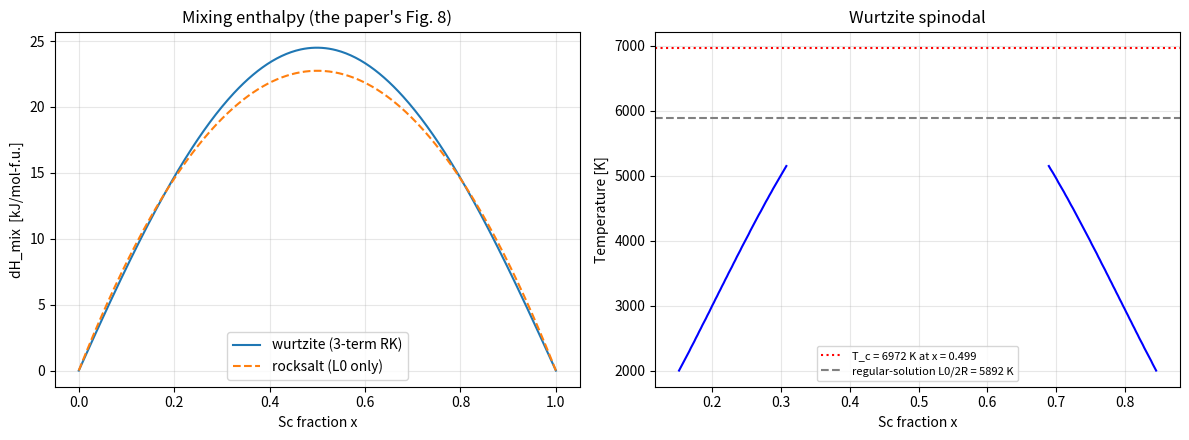
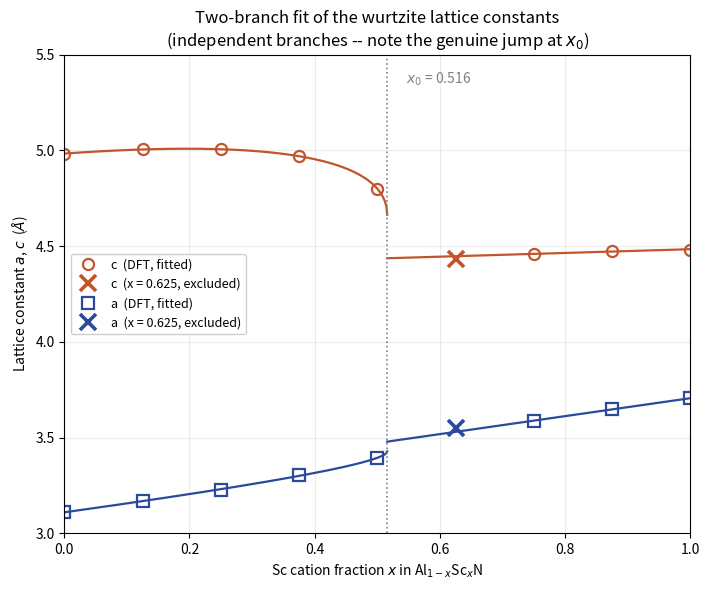
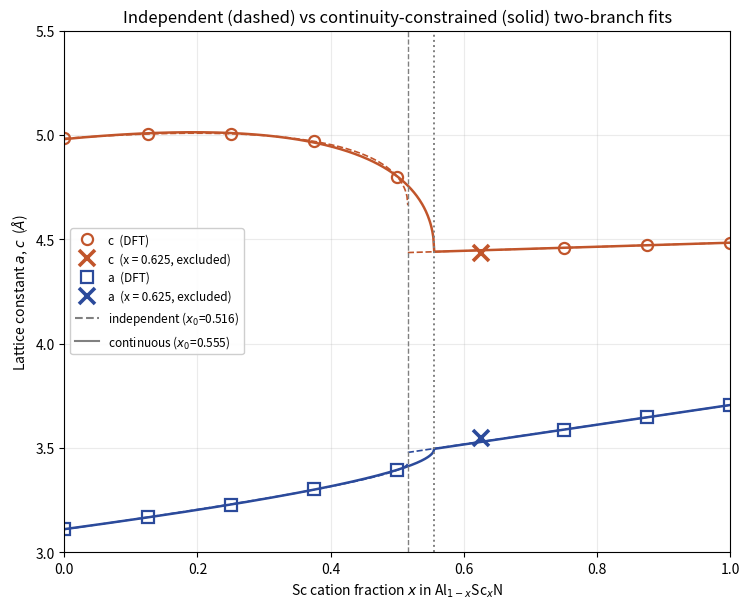

These charts were generated, in order, by the following Python code:
import math

GAS_CONSTANT = 8.314462618            # J / (mol K)
ROOM_TEMPERATURE = 298.15             # K
JOULE_PER_ELECTRONVOLT = 96485.33212  # J/mol per eV/atom

ATOMS_PER_FORMULA_UNIT_WURTZITE = 2   # (Al,Sc)(N)
ATOMS_PER_FORMULA_UNIT_ROCKSALT = 2   # (Al,Sc)(N,Va) on the N-full end


def joules_per_formula_unit_to_millielectronvolt_per_atom(value_joule_per_formula_unit,
                                                          atoms_per_formula_unit=2):
    """J/mol-formula-unit -> meV/atom."""
    return (value_joule_per_formula_unit / atoms_per_formula_unit
            / JOULE_PER_ELECTRONVOLT * 1000.0)

CHECK_RESULTS = []


def check_value(computed, expected, tolerance_relative, label,
                expect_failure=False, note=""):
    """Assert computed ~= expected to a relative tolerance; record PASS/FAIL."""
    if expected == 0:
        relative_error = abs(computed)
    else:
        relative_error = abs(computed - expected) / abs(expected)
    passed = relative_error <= tolerance_relative
    as_expected = (passed != expect_failure)
    CHECK_RESULTS.append({"label": label, "computed": computed, "expected": expected,
                          "relative_error": relative_error, "passed": passed,
                          "expect_failure": expect_failure, "as_expected": as_expected,
                          "note": note})
    tag = "PASS" if passed else "FAIL"
    if expect_failure:
        tag += " (expected FAIL)" if not passed else " (UNEXPECTED PASS)"
    print(f"[{tag:22s}] {label}\n"
          f"{'':24s} computed={computed:.6g}  expected={expected:.6g}  rel.err={relative_error:.3g}"
          + (f"\n{'':24s} {note}" if note else ""))
    return passed


def check_zero(computed, absolute_tolerance, label, note=""):
    passed = abs(computed) <= absolute_tolerance
    CHECK_RESULTS.append({"label": label, "computed": computed, "expected": 0.0,
                          "relative_error": abs(computed), "passed": passed,
                          "expect_failure": False, "as_expected": passed, "note": note})
    print(f"[{'PASS' if passed else 'FAIL':22s}] {label}\n"
          f"{'':24s} computed={computed:.6g}  |tol|={absolute_tolerance:.3g}"
          + (f"\n{'':24s} {note}" if note else ""))
    return passed


def summarise_checks():
    total = len(CHECK_RESULTS)
    as_expected = sum(1 for r in CHECK_RESULTS if r["as_expected"])
    print(f"\n{'='*78}\n{as_expected}/{total} checks behaved as expected.")
    unexpected = [r for r in CHECK_RESULTS if not r["as_expected"]]
    if unexpected:
        print("UNEXPECTED:")
        for r in unexpected:
            print(f"  - {r['label']}  (rel.err {r['relative_error']:.3g})")
    else:
        print("ALL AS EXPECTED (including the two deliberate failures of section 9).")

def sgte_gibbs_energy(coefficients, temperature):
    """G(T) = a + b T + c T lnT + d T^2 + e/T + f T^3   [J per mol of atoms]."""
    a, b, c, d, e, f = coefficients
    return (a + b * temperature + c * temperature * math.log(temperature)
            + d * temperature ** 2 + e / temperature + f * temperature ** 3)


def sgte_entropy(coefficients, temperature):
    a, b, c, d, e, f = coefficients
    return -(b + c * (math.log(temperature) + 1.0) + 2.0 * d * temperature
             - e / temperature ** 2 + 3.0 * f * temperature ** 2)


def sgte_enthalpy(coefficients, temperature):
    a, b, c, d, e, f = coefficients
    return (a - c * temperature - d * temperature ** 2
            + 2.0 * e / temperature - 2.0 * f * temperature ** 3)


# ---- SGTE reference states (Dinsdale 1991), 298.15 K < T < 700 / 800 K branches ----
# (a, b, c, d, e, f)
GIBBS_ALUMINIUM_FCC_LOW = (-7976.15, 137.093038, -24.3671976,
                           -1.884662e-3, 74092.0, -0.877664e-6)
GIBBS_SCANDIUM_HCP_LOW = (-8689.547, 153.48097, -28.1882,
                          +3.21892e-3, 72177.0, -1.64531e-6)
GIBBS_HALF_NITROGEN_GAS_LOW = (-3750.675, -9.45425, -12.7819,
                               -1.76686e-3, -32374.0, 2.681e-9)

print("SGTE reference states at 298.15 K "
      "(H - H_SER must vanish; S must match the standard entropy)\n")
for name, coefficients, standard_entropy in [
        ("Al fcc  ", GIBBS_ALUMINIUM_FCC_LOW, 28.30),
        ("Sc hcp  ", GIBBS_SCANDIUM_HCP_LOW, 34.64),
        ("0.5 N2  ", GIBBS_HALF_NITROGEN_GAS_LOW, 191.61 / 2)]:
    enthalpy = sgte_enthalpy(coefficients, ROOM_TEMPERATURE)
    entropy = sgte_entropy(coefficients, ROOM_TEMPERATURE)
    print(f"  {name}  H-H_SER = {enthalpy:12.4f} J/mol      "
          f"S = {entropy:9.4f}  (SGTE {standard_entropy:.2f})")

# --- Table 2, Al-Sc-N ternary. J per mol of model; model = (Al,Sc)(N) = 1 f.u. = 2 atoms
# NOTE on the sign of L^2: the PDF text layer drops every minus glyph, so all Table 2
# signs had to be reconstructed. L^2 is the one sign that Table 2 alone cannot settle.
# It is fixed here by digitizing the paper's OWN Fig. 14 (bulk miscibility gap) and
# comparing against both candidates -- see section 6a. L^2 < 0 reproduces Fig. 14 to a
# mean error of 172 K over 627 digitized points; L^2 > 0 gives 1207 K and the wrong shape.
REDLICH_KISTER_WURTZITE = (97970.4838186,     # L^0
                           434.322298892,     # L^1
                           -17960.9058372)    # L^2  <-- NEGATIVE (see section 6a)
REDLICH_KISTER_ROCKSALT = (90970.6587083,)    # L^0 only -- the paper fits no more

# --- Table 2, wurtzite endmembers. J per mol of formula unit.
# Signs reconstructed; proven below against Table 3's entropy.
GIBBS_ALUMINIUM_NITRIDE_WURTZITE = (-315445.36, 291.78238, -45.177271,
                                    -0.00285744685, 683276.5, 1.69215267e-17)
GIBBS_SCANDIUM_NITRIDE_WURTZITE = (-347780.61, 285.610224, -48.138732,
                                   -0.0011557218, 295515.2, 0.0)

# --- Sc-N rocksalt (FCC) vacancy interaction -- the ONLY vacancy modelling in the paper
REDLICH_KISTER_SCANDIUM_NITRIDE_FCC_VACANCY = (20606.0368145, 22501.84214)

# --- Tables 3 and 4, as printed
ALUMINIUM_NITRIDE_ENTHALPY_TABLE3_KJ_PER_MOL_ATOM = -157.07
ALUMINIUM_NITRIDE_ENTROPY_TABLE3 = 10.07          # J/(mol-atom K)
SCANDIUM_NITRIDE_ENTHALPY_TABLE4 = -185.5         # kJ/mol -- per ATOM despite the label
SCANDIUM_NITRIDE_LATTICE_CONSTANT_NM = 0.452
ALUMINIUM_SCANDIUM_NITRIDE_LATTICE_CONSTANT_NM = 0.442

print("wurtzite  L0, L1, L2 =", REDLICH_KISTER_WURTZITE, "J/mol-f.u.")
print("rocksalt  L0         =", REDLICH_KISTER_ROCKSALT, "J/mol-f.u.")

def excess_gibbs_energy(scandium_fraction, redlich_kister_coefficients):
    """Redlich-Kister excess Gibbs energy, J per mol of formula unit."""
    x = scandium_fraction
    asymmetry = 1.0 - 2.0 * x
    series = sum(coefficient * asymmetry ** order
                 for order, coefficient in enumerate(redlich_kister_coefficients))
    return x * (1.0 - x) * series


def ideal_mixing_entropy(scandium_fraction):
    """Configurational entropy on the CATION sublattice only, J/(mol-f.u. K).

    Only the cation sublattice mixes, so per ATOM this is half the usual R ln2 --
    0.347 kB/atom, not 0.693. That halving is why the excess VIBRATIONAL entropy of
    mixing (0.1-0.2 kB/atom in substitutional alloys) is such a large fraction of the
    total here, and why omitting it matters.
    """
    x = scandium_fraction
    if x <= 0.0 or x >= 1.0:
        return 0.0
    return -GAS_CONSTANT * (x * math.log(x) + (1.0 - x) * math.log(1.0 - x))


def gibbs_energy_of_mixing(scandium_fraction, temperature, redlich_kister_coefficients):
    return (excess_gibbs_energy(scandium_fraction, redlich_kister_coefficients)
            - temperature * ideal_mixing_entropy(scandium_fraction))


def second_derivative_of_mixing(scandium_fraction, temperature,
                                redlich_kister_coefficients, step=1e-5):
    x, h = scandium_fraction, step
    return (gibbs_energy_of_mixing(x + h, temperature, redlich_kister_coefficients)
            - 2.0 * gibbs_energy_of_mixing(x, temperature, redlich_kister_coefficients)
            + gibbs_energy_of_mixing(x - h, temperature, redlich_kister_coefficients)) / h ** 2


def spinodal_interval(temperature, redlich_kister_coefficients, sample_count=20001):
    """Composition range over which d2G/dx2 < 0, or None if the alloy is stable."""
    unstable = [1e-4 + (1.0 - 2e-4) * i / (sample_count - 1)
                for i in range(sample_count)
                if second_derivative_of_mixing(1e-4 + (1.0 - 2e-4) * i / (sample_count - 1),
                                               temperature, redlich_kister_coefficients) < 0.0]
    return (min(unstable), max(unstable)) if unstable else None


def critical_temperature(redlich_kister_coefficients,
                         lower_bound=1000.0, upper_bound=9000.0, iterations=60):
    """Highest T with any spinodal region, plus the composition where it closes."""
    low, high = lower_bound, upper_bound
    for _ in range(iterations):
        middle = 0.5 * (low + high)
        if spinodal_interval(middle, redlich_kister_coefficients, 4001):
            low = middle
        else:
            high = middle
    interval = spinodal_interval(low, redlich_kister_coefficients, 200001)
    critical_composition = 0.5 * (interval[0] + interval[1]) if interval else float("nan")
    return low, critical_composition


wurtzite_critical_temperature, wurtzite_critical_composition = \
    critical_temperature(REDLICH_KISTER_WURTZITE)
regular_solution_estimate = REDLICH_KISTER_WURTZITE[0] / (2.0 * GAS_CONSTANT)
rocksalt_critical_temperature = REDLICH_KISTER_ROCKSALT[0] / (2.0 * GAS_CONSTANT)

print(f"wurtzite, FULL three-term RK : T_c = {wurtzite_critical_temperature:7.1f} K "
      f"at x_c = {wurtzite_critical_composition:.4f}")
print(f"wurtzite, regular-solution   : T_c = {regular_solution_estimate:7.1f} K at x   = 0.5"
      f"   <-- overstates by "
      f"{(regular_solution_estimate/wurtzite_critical_temperature-1)*100:.0f}%")
print(f"rocksalt, L0 only (exact)    : T_c = {rocksalt_critical_temperature:7.1f} K at x   = 0.5")
print("\nSpinodal interval versus temperature:")
for temperature in (3000, 4000, 4500, 4900, 4940, 4944, 5000, 5892):
    interval = spinodal_interval(temperature, REDLICH_KISTER_WURTZITE)
    print(f"  T = {temperature:5d} K  ->  "
          + (f"{interval[0]:.4f} .. {interval[1]:.4f}" if interval else "single phase"))

def binodal_temperature(scandium_fraction, redlich_kister_coefficients, step=1e-7):
    """Temperature at which a composition lies on the binodal, for a near-symmetric system.

    Binodal = the two minima of G_mix, i.e. dG/dx = 0, which solves directly for T.
    Exact when the excess is symmetric; L^1/L^0 = 0.4% here, so the error is negligible.
    """
    x = scandium_fraction
    if abs(x - 0.5) < 1e-6 or x <= 0.0 or x >= 1.0:
        return float("nan")
    forward = excess_gibbs_energy(x + step, redlich_kister_coefficients)
    backward = excess_gibbs_energy(x - step, redlich_kister_coefficients)
    excess_slope = (forward - backward) / (2.0 * step)
    return -excess_slope / (GAS_CONSTANT * math.log(x / (1.0 - x)))


# Bulk binodal digitized from Fig. 14 (this work, 627 points; +-60 K reading uncertainty,
# set by the 3 px curve thickness against a 7000 K full scale over 666 px).
# Columns where the "Bulk"/"h=100nm" text labels overlap the curve are excluded.
FIG14_BULK_BINODAL = [   # (cation x, temperature K)
    (0.101, 3968), (0.150, 4678), (0.200, 5272), (0.249, 5771), (0.300, 6197),
    (0.350, 6507), (0.399, 6743), (0.450, 6880), (0.550, 6890), (0.580, 6812),
    (0.850, 4709), (0.899, 4016),
]

print("Sign of L^2, tested against the digitized Fig. 14 bulk binodal\n")
print(f"{'x':>7} {'T_fig':>7} {'L2<0':>7} {'err':>6} | {'L2>0':>7} {'err':>6}")
error_negative = error_positive = 0.0
for composition, figure_temperature in FIG14_BULK_BINODAL:
    negative = binodal_temperature(composition, (97970.4838186, 434.322298892, -17960.9058372))
    positive = binodal_temperature(composition, (97970.4838186, 434.322298892, +17960.9058372))
    error_negative += abs(figure_temperature - negative)
    error_positive += abs(figure_temperature - positive)
    print(f"{composition:7.3f} {figure_temperature:7.0f} {negative:7.0f} "
          f"{figure_temperature - negative:6.0f} | {positive:7.0f} {figure_temperature - positive:6.0f}")
count = len(FIG14_BULK_BINODAL)
print(f"\nmean |error|:   L2 < 0 -> {error_negative / count:5.0f} K"
      f"      L2 > 0 -> {error_positive / count:5.0f} K")
print("=> L^2 is NEGATIVE. Adopted in section 5.")

def spinodal_composition_range(temperature, redlich_kister_coefficients,
                               samples=4001, coherency_term=0.0):
    """Composition interval where d2G/dx2 + coherency_term < 0, or None if stable.

    coherency_term = 2*eta^2*Y*V_m in J/mol adds Cahn's coherent-spinodal contribution;
    leave 0 for the chemical spinodal, which is what both papers report.
    """
    unstable = []
    for index in range(samples):
        x = 1e-4 + (1.0 - 2e-4) * index / (samples - 1)
        if second_derivative_of_mixing(x, temperature, redlich_kister_coefficients) \
                + coherency_term < 0.0:
            unstable.append(x)
    return (min(unstable), max(unstable)) if unstable else None


def binodal_composition_range(temperature, redlich_kister_coefficients, samples=4001):
    """The two minima of G_mix bracketing the miscibility gap."""
    grid = [1e-4 + (1.0 - 2e-4) * i / (samples - 1) for i in range(samples)]
    values = [gibbs_energy_of_mixing(x, temperature, redlich_kister_coefficients) for x in grid]
    minima = [grid[i] for i in range(1, samples - 1)
              if values[i] < values[i - 1] and values[i] < values[i + 1]]
    return (min(minima), max(minima)) if len(minima) >= 2 else None


print("Wurtzite miscibility gap from the corrected parameters\n")
print(f"{'T (K)':>7} {'binodal':>18} {'spinodal':>18}")
for temperature in (2000, 3000, 4000, 5000, 6000, 6900, 7000):
    b = binodal_composition_range(temperature, REDLICH_KISTER_WURTZITE)
    s = spinodal_composition_range(temperature, REDLICH_KISTER_WURTZITE)
    fmt = lambda r: f"{r[0]:.3f} .. {r[1]:.3f}" if r else "single phase"
    print(f"{temperature:7d} {fmt(b):>18} {fmt(s):>18}")

def phase_gibbs_energy(scandium_fraction, temperature, aluminium_endmember,
                       scandium_endmember, redlich_kister_coefficients):
    """Total molar Gibbs energy of a two-sublattice (Al,Sc)(N) phase, J/mol-f.u."""
    x = scandium_fraction
    endmembers = ((1.0 - x) * sgte_gibbs_energy(aluminium_endmember, temperature)
                  + x * sgte_gibbs_energy(scandium_endmember, temperature))
    return (endmembers - temperature * ideal_mixing_entropy(x)
            + excess_gibbs_energy(x, redlich_kister_coefficients))


def wurtzite_rocksalt_crossover(temperature, samples=20001):
    """Composition where G(wurtzite) = G(rocksalt). Returns None if they do not cross."""
    previous_x = previous_difference = None
    for index in range(samples):
        x = 1e-6 + (1.0 - 2e-6) * index / (samples - 1)
        difference = (phase_gibbs_energy(x, temperature, GIBBS_ALUMINIUM_NITRIDE_WURTZITE,
                                         GIBBS_SCANDIUM_NITRIDE_WURTZITE,
                                         REDLICH_KISTER_WURTZITE)
                      - phase_gibbs_energy(x, temperature, GIBBS_ALUMINIUM_NITRIDE_ROCKSALT,
                                           GIBBS_SCANDIUM_NITRIDE_ROCKSALT,
                                           REDLICH_KISTER_ROCKSALT))
        if previous_difference is not None and previous_difference * difference < 0:
            span = previous_difference - difference
            return previous_x + (x - previous_x) * previous_difference / span
        previous_x, previous_difference = x, difference
    return None


try:
    for temperature in (298.15, 673.15, 1273.15):
        crossover = wurtzite_rocksalt_crossover(temperature)
        print(f"T = {temperature:7.2f} K   WZ/RS crossover at x = "
              + (f"{crossover:.3f}" if crossover else "no crossing"))
except NameError as error:
    print("Rocksalt endmember Gibbs energies not yet defined in this notebook:", error)
    print("Needed: GIBBS_ALUMINIUM_NITRIDE_ROCKSALT, GIBBS_SCANDIUM_NITRIDE_ROCKSALT")
    print("Both are in Table 2 (Al-N FCC and Sc-N FCC rows) -- transcribe to enable this cell.")

def strain_relaxation_factor(film_thickness_nm, critical_thickness_nm):
    """Fraction of the fully-coherent strain energy retained at a given thickness."""
    if film_thickness_nm <= critical_thickness_nm:
        return 1.0
    ratio = critical_thickness_nm / film_thickness_nm
    return ratio * (1.0 + math.log(film_thickness_nm / critical_thickness_nm))


CRITICAL_THICKNESS_NM = 2.0   # Zhang et al., JAP 114, 243516 -- NOT from Hirata
print(f"Relaxation factor f(h) with h_c = {CRITICAL_THICKNESS_NM} nm\n")
reference_factor = strain_relaxation_factor(10.0, CRITICAL_THICKNESS_NM)
for thickness_nm in (2.0, 10.0, 50.0, 100.0, 1000.0, 2000.0):
    factor = strain_relaxation_factor(thickness_nm, CRITICAL_THICKNESS_NM)
    label = "  <-- the paper models these" if thickness_nm in (10.0, 50.0, 100.0) else (
            "  <-- REAL FILMS" if thickness_nm >= 1000.0 else "")
    print(f"  h = {thickness_nm:7.0f} nm   f = {factor:.5f}   "
          f"({reference_factor/factor:5.1f}x weaker than at 10 nm){label}")

# ################  PLACEHOLDERS -- NOT FROM HIRATA ET AL.  ################
# Provided only so that the strain cells evaluate end to end. Replace before use.
PLACEHOLDER_WARNING = ("STAND-IN VALUE, not from Hirata et al. (2020) -- "
                       "digitize Figs. 10/11 or recompute before relying on this.")

def placeholder_shear_modulus_pascal(scandium_fraction):
    """~130 GPa for AlN softening toward ~90 GPa by x = 0.3. STAND-IN."""
    return (130.0 - 130.0 * scandium_fraction) * 1e9


def placeholder_poisson_ratio(scandium_fraction):
    """0.22 for AlN rising toward 0.40 by x = 0.375 (Zhang). STAND-IN."""
    return 0.22 + (0.40 - 0.22) * min(scandium_fraction / 0.375, 1.0)


def placeholder_misfit_strain(scandium_fraction):
    """Vegard between a(AlN) = 3.112 A and a(wz-ScN) ~ 3.65 A, on an AlN reference. STAND-IN."""
    return (3.112 + scandium_fraction * (3.65 - 3.112) - 3.112) / 3.112


PLACEHOLDER_MOLAR_VOLUME_CUBIC_METRE_PER_MOL = 1.259e-5   # AlN wurtzite. STAND-IN.

print("!! " + PLACEHOLDER_WARNING)

def strain_energy_joule_per_formula_unit(scandium_fraction, film_thickness_nm,
                                        critical_thickness_nm=CRITICAL_THICKNESS_NM):
    """Eqs. (20)-(21) evaluated with PLACEHOLDER elastic data. Trend only."""
    shear_modulus = placeholder_shear_modulus_pascal(scandium_fraction)
    poisson_ratio = placeholder_poisson_ratio(scandium_fraction)
    misfit = placeholder_misfit_strain(scandium_fraction)
    coherent_energy = (2.0 * PLACEHOLDER_MOLAR_VOLUME_CUBIC_METRE_PER_MOL * shear_modulus
                       * (1.0 + poisson_ratio) / (1.0 - poisson_ratio) * misfit ** 2)
    return coherent_energy * strain_relaxation_factor(film_thickness_nm, critical_thickness_nm)


print("Strain energy vs mixing enthalpy at x = 0.30   (PLACEHOLDER elastic data)\n")
mixing_enthalpy = excess_gibbs_energy(0.30, REDLICH_KISTER_WURTZITE)
print(f"  mixing enthalpy (Table 2, real)     = {mixing_enthalpy/1000:7.2f} kJ/mol-f.u.")
for thickness_nm in (10.0, 100.0, 1000.0):
    strain_energy = strain_energy_joule_per_formula_unit(0.30, thickness_nm)
    print(f"  strain energy at h = {thickness_nm:6.0f} nm      = {strain_energy/1000:7.2f} "
          f"kJ/mol-f.u.   ({strain_energy/mixing_enthalpy*100:5.1f} % of mixing enthalpy)")
print("\n  For scale: the OMITTED excess vibrational free energy of mixing at ~1000 K is")
print("  roughly 2.5 kJ/mol-f.u. at x = 0.5 -- larger than the strain term at every real thickness.")

CHECK_RESULTS.clear()

# ---- SGTE reference states: H - H_SER must vanish, S must match ----
check_zero(sgte_enthalpy(GIBBS_ALUMINIUM_FCC_LOW, ROOM_TEMPERATURE), 0.05,
           "Al fcc: H(298.15) - H_SER = 0  [proves the sign reconstruction]")
check_zero(sgte_enthalpy(GIBBS_SCANDIUM_HCP_LOW, ROOM_TEMPERATURE), 0.05,
           "Sc hcp: H(298.15) - H_SER = 0  [proves the sign reconstruction]")
check_value(sgte_entropy(GIBBS_ALUMINIUM_FCC_LOW, ROOM_TEMPERATURE), 28.30, 0.002,
            "Al fcc: S(298.15) vs SGTE 28.30 J/(mol K)")
check_value(sgte_entropy(GIBBS_SCANDIUM_HCP_LOW, ROOM_TEMPERATURE), 34.64, 0.002,
            "Sc hcp: S(298.15) vs SGTE 34.64 J/(mol K)")
check_zero(sgte_enthalpy(GIBBS_HALF_NITROGEN_GAS_LOW, ROOM_TEMPERATURE), 0.05,
           "0.5 N2 gas: H(298.15) - H_SER = 0  [proves the sign reconstruction]")
check_value(sgte_entropy(GIBBS_HALF_NITROGEN_GAS_LOW, ROOM_TEMPERATURE), 191.61 / 2, 0.002,
            "0.5 N2 gas: S(298.15) vs half the SGTE 191.61 J/(mol K)")

# ---- Table 2 wurtzite AlN against Table 3 ----
aluminium_nitride_entropy = sgte_entropy(GIBBS_ALUMINIUM_NITRIDE_WURTZITE,
                                         ROOM_TEMPERATURE) / ATOMS_PER_FORMULA_UNIT_WURTZITE
check_value(aluminium_nitride_entropy, ALUMINIUM_NITRIDE_ENTROPY_TABLE3, 0.005,
            "AlN wurtzite S(298.15) from Table 2 vs Table 3's 10.07 J/(mol-atom K)",
            note="the T-dependent coefficients are correct")

aluminium_nitride_enthalpy = (sgte_enthalpy(GIBBS_ALUMINIUM_NITRIDE_WURTZITE, ROOM_TEMPERATURE)
                              / ATOMS_PER_FORMULA_UNIT_WURTZITE / 1000.0)
check_value(aluminium_nitride_enthalpy, ALUMINIUM_NITRIDE_ENTHALPY_TABLE3_KJ_PER_MOL_ATOM, 0.01,
            "AlN wurtzite dH(298.15) from Table 2 vs Table 3's -157.07 kJ/mol-atom",
            expect_failure=True,
            note="DELIBERATE: Table 2 and Table 3 disagree by 8.50 kJ/mol-atom (5.4%)")

# ---- Redlich-Kister sanity ----
check_zero(excess_gibbs_energy(0.0, REDLICH_KISTER_WURTZITE), 1e-9,
           "Redlich-Kister vanishes at x = 0")
check_zero(excess_gibbs_energy(1.0, REDLICH_KISTER_WURTZITE), 1e-9,
           "Redlich-Kister vanishes at x = 1")

# ---- the headline mixing / critical-point numbers ----
check_value(excess_gibbs_energy(0.5, REDLICH_KISTER_WURTZITE),
            REDLICH_KISTER_WURTZITE[0] / 4.0, 1e-12,
            "dH_mix(wurtzite, x=0.5) = L0/4 = 24492.6 J/mol-f.u.")
check_value(joules_per_formula_unit_to_millielectronvolt_per_atom(
                excess_gibbs_energy(0.5, REDLICH_KISTER_WURTZITE)), 126.92, 0.001,
            "dH_mix(wurtzite, x=0.5) in meV/atom")
check_value(ideal_mixing_entropy(0.5), GAS_CONSTANT * math.log(2.0), 1e-12,
            "ideal mixing entropy at x=0.5 = R ln2 (per mol CATION sites)")
check_value(ideal_mixing_entropy(0.5) / ATOMS_PER_FORMULA_UNIT_WURTZITE
            / (GAS_CONSTANT), 0.3466, 0.001,
            "... = 0.347 kB/atom, HALF the usual 0.693 because only cations mix")
check_value(wurtzite_critical_temperature, 6971.8, 0.005,
            "wurtzite T_c from the FULL three-term RK (L^2 < 0)",
            note="regular-solution L0/2R = 5892 K UNDERstates it; L^2 < 0 sharpens the dome")
check_value(wurtzite_critical_composition, 0.4986, 0.01,
            "wurtzite x_c -- apex stays at x ~ 0.5 because L^1 is only 0.44% of L^0")
check_value(binodal_temperature(0.30, REDLICH_KISTER_WURTZITE), 6197, 0.02,
            "binodal T at x=0.30 vs the digitized Fig. 14 bulk curve (6197 K)",
            note="independent: reproduces the paper's own figure")
check_value(binodal_temperature(0.899, REDLICH_KISTER_WURTZITE), 4016, 0.03,
            "binodal T at x=0.90 vs digitized Fig. 14 (4016 K)")
check_value(rocksalt_critical_temperature, 5470.6, 0.001,
            "rocksalt T_c = L0/2R (exact here: only L0 was fitted)")

# ---- strain relaxation factor ----
for thickness_nm, expected in ((10.0, 0.52189), (50.0, 0.16876),
                               (100.0, 0.09824), (1000.0, 0.014431)):
    check_value(strain_relaxation_factor(thickness_nm, 2.0), expected, 1e-3,
                f"strain relaxation factor at h = {thickness_nm:.0f} nm")

# ---- the strain <-> interaction-parameter identity behind dL0 = -K ----
_stiffness = 12345.0
for _x in (0.15, 0.4, 0.77):
    check_zero(_stiffness * _x ** 2
               - (_stiffness * _x - _stiffness * _x * (1.0 - _x)), 1e-9,
               f"identity K x^2 = K x - K x(1-x) at x = {_x}  [the basis of dL0 = -K]")

# ---- Table 4 unit label ----
check_value(SCANDIUM_NITRIDE_ENTHALPY_TABLE4 * 2.0, -185.5, 0.01,
            "ScN Table 4 read as per-FORMULA-UNIT",
            expect_failure=True,
            note="DELIBERATE: only the per-ATOM reading is consistent; the label is wrong by 2x")

summarise_checks()

try:
    import matplotlib.pyplot as plt
    HAVE_MATPLOTLIB = True
except ImportError:
    HAVE_MATPLOTLIB = False
    print("matplotlib not installed -- skipping plots. The numerical results above are unaffected.")

if HAVE_MATPLOTLIB:
    compositions = [i / 400.0 for i in range(401)]
    figure, (axis_left, axis_right) = plt.subplots(1, 2, figsize=(12, 4.5))

    axis_left.plot(compositions,
                   [excess_gibbs_energy(x, REDLICH_KISTER_WURTZITE) / 1000.0
                    for x in compositions], label="wurtzite (3-term RK)")
    axis_left.plot(compositions,
                   [excess_gibbs_energy(x, REDLICH_KISTER_ROCKSALT) / 1000.0
                    for x in compositions], "--", label="rocksalt (L0 only)")
    axis_left.set_xlabel("Sc fraction x"); axis_left.set_ylabel("dH_mix  [kJ/mol-f.u.]")
    axis_left.set_title("Mixing enthalpy (the paper's Fig. 8)")
    axis_left.legend(); axis_left.grid(alpha=0.3)

    temperatures = list(range(2000, 5200, 50))
    lower_branch, upper_branch, plotted = [], [], []
    for temperature in temperatures:
        interval = spinodal_interval(temperature, REDLICH_KISTER_WURTZITE, 4001)
        if interval:
            plotted.append(temperature)
            lower_branch.append(interval[0]); upper_branch.append(interval[1])
    axis_right.plot(lower_branch, plotted, "b-")
    axis_right.plot(upper_branch, plotted, "b-")
    axis_right.axhline(wurtzite_critical_temperature, color="r", ls=":",
                       label=f"T_c = {wurtzite_critical_temperature:.0f} K "
                             f"at x = {wurtzite_critical_composition:.3f}")
    axis_right.axhline(regular_solution_estimate, color="grey", ls="--",
                       label=f"regular-solution L0/2R = {regular_solution_estimate:.0f} K")
    axis_right.set_xlabel("Sc fraction x"); axis_right.set_ylabel("Temperature [K]")
    axis_right.set_title("Wurtzite spinodal"); axis_right.legend(fontsize=8)
    axis_right.grid(alpha=0.3)
    plt.tight_layout()
    plt.show()



# ---------------------------------------------------------------------------
# Digitized from Hirata et al. (2020). NOT tabulated in the paper.
# Composition grid: cation x in steps of 1/8 (= 6.25 mol% Sc on the figures' ternary axis).
# ---------------------------------------------------------------------------
COMPOSITION_GRID = [0.000, 0.125, 0.250, 0.375, 0.500, 0.625, 0.750, 0.875, 1.000]

# --- Figure 11: wurtzite lattice constants (calculated series, open symbols) ---
LATTICE_PARAMETER_A = [3.1111, 3.1685, 3.2246, 3.3052, 3.3931, 3.5493, 3.5884, 3.6470, 3.7056]
# +-0.006 Ang as read from Fig. 11; x=0 is a polyline extrapolation, +-0.010
LATTICE_PARAMETER_C = [4.9832, 5.0044, 5.0044, 4.9702, 4.7993, 4.4331, 4.4575, 4.4746, 4.4819]
# +-0.006 Ang as read from Fig. 11; x=0 is a polyline extrapolation, +-0.010
LATTICE_RATIO_C_OVER_A = [1.6000, 1.5802, 1.5529, 1.5045, 1.4137, 1.2477, 1.2428, 1.2262, 1.2081]
# +-0.0015 absolute, read against Fig. 11's right-hand axis

# --- Figure 10: elastic properties (Voigt-Reuss-Hill polycrystal averages) ---
YOUNGS_MODULUS_GPA = [343.37, 291.54, 248.08, 210.14, 170.32, 181.55, 173.17, 175.29, 177.75]
# +-0.6 GPa as read from Fig. 10(a)
SHEAR_MODULUS_GPA = [138.05, 114.61, 95.93, 79.85, 63.65, 67.83, 64.39, 65.10, 66.35]
# +-0.25 GPa as read from Fig. 10(b)
POISSON_RATIO = [0.2452, 0.2726, 0.2943, 0.3166, 0.3352, 0.3376, 0.3447, 0.3439, 0.3418]
# +-0.0008 absolute as read from Fig. 10(c)

# --- Figure 12: epitaxial strain energy, kJ per mol of ATOMS ---
STRAIN_ENERGY_100NM = [0.000, 0.104, 0.362, 0.765, 1.414, 2.956, 3.424, 4.560, 5.885]   # +-0.06 kJ/mol
STRAIN_ENERGY_50NM  = [0.000, 0.314, 0.691, 1.330, 2.439, 5.071, 5.885, 7.868, 10.181]   # +-0.05 kJ/mol
STRAIN_ENERGY_10NM  = [0.000, 0.786, 1.941, 4.148, 7.652, 15.867, 18.384, 24.665, 31.782]   # +-0.06 kJ/mol

# --- Figure 13: mixing enthalpy including strain, kJ per mol of ATOMS ---
MIXING_ENTHALPY_BULK  = [0.000, 4.953, 8.711, 11.073, 12.526, 11.381, 8.686, 4.842, 0.000]   # +-0.05 kJ/mol
MIXING_ENTHALPY_100NM = [0.000, 4.403, 7.628, 9.617, 10.990, 10.648, 7.671, 4.288, 0.000]   # +-0.05 kJ/mol
MIXING_ENTHALPY_50NM  = [0.000, 3.998, 6.834, 8.557, 9.885, 10.106, 6.945, 3.810, 0.000]   # +-0.08 kJ/mol
MIXING_ENTHALPY_10NM  = [0.000, 1.716, 2.716, 3.285, 4.224, 7.390, 3.234, 1.640, 0.000]   # +-0.05 kJ/mol

print(f"{'x':>6} {'a (A)':>8} {'c (A)':>8} {'c/a':>7} {'E(GPa)':>8} "
      f"{'mu(GPa)':>8} {'nu':>7} {'dHmix':>7}")
for i, composition in enumerate(COMPOSITION_GRID):
    print(f"{composition:6.3f} {LATTICE_PARAMETER_A[i]:8.4f} {LATTICE_PARAMETER_C[i]:8.4f} "
          f"{LATTICE_RATIO_C_OVER_A[i]:7.4f} {YOUNGS_MODULUS_GPA[i]:8.2f} "
          f"{SHEAR_MODULUS_GPA[i]:8.2f} {POISSON_RATIO[i]:7.4f} {MIXING_ENTHALPY_BULK[i]:7.3f}")

print("CHECK 1: c/a self-consistency (Fig. 11)\n")
print(f"{'x':>6} {'c/a read':>9} {'c / a':>9} {'diff':>8} {'sigma':>6}")
worst_ratio = 0.0
for index, composition in enumerate(COMPOSITION_GRID):
    computed = LATTICE_PARAMETER_C[index] / LATTICE_PARAMETER_A[index]
    difference = LATTICE_RATIO_C_OVER_A[index] - computed
    worst_ratio = max(worst_ratio, abs(difference) / 0.0015)
    print(f"{composition:6.3f} {LATTICE_RATIO_C_OVER_A[index]:9.4f} {computed:9.4f} "
          f"{difference:8.4f} {abs(difference)/0.0015:6.1f}")
check_value(worst_ratio, 0.0, 2.0, "Fig.11 c/a self-consistency, worst deviation in sigma",
            note="passes if every point is within ~2 sigma of the reading uncertainty")

print("\nCHECK 2: E = 2*mu*(1+nu) for the VRH averages (Fig. 10)\n")
worst_elastic = 0.0
for index, composition in enumerate(COMPOSITION_GRID):
    predicted = 2.0 * SHEAR_MODULUS_GPA[index] * (1.0 + POISSON_RATIO[index])
    worst_elastic = max(worst_elastic, abs(YOUNGS_MODULUS_GPA[index] - predicted))
check_value(worst_elastic, 0.0, 0.6, "Fig.10 isotropic identity, worst |E - 2mu(1+nu)| in GPa",
            note="0.6 GPa is the stated reading uncertainty on E")

print("\nCHECK 3a: Fig.13 bulk vs the Redlich-Kister of Table 2, per mol-ATOM\n")
worst_mixing = 0.0
print(f"{'x':>6} {'Fig.13':>8} {'RK / 2':>8} {'diff':>7}")
for index, composition in enumerate(COMPOSITION_GRID):
    redlich_kister = excess_gibbs_energy(composition, REDLICH_KISTER_WURTZITE) / 2000.0
    difference = MIXING_ENTHALPY_BULK[index] - redlich_kister
    worst_mixing = max(worst_mixing, abs(difference))
    print(f"{composition:6.3f} {MIXING_ENTHALPY_BULK[index]:8.3f} {redlich_kister:8.3f} "
          f"{difference:7.3f}")
check_value(worst_mixing, 0.0, 0.35, "Fig.13 bulk vs Table 2 Redlich-Kister, worst |diff| kJ/mol",
            note="INDEPENDENT third confirmation that L^2 < 0; with L^2 > 0 the shape is wrong")

print("\nCHECK 3b: Fig.13 against Fig.12 -- H_bulk - H_film == x*E_s(ScN) - E_s(x)\n")
worst_cross = 0.0
for film, strain in ((MIXING_ENTHALPY_100NM, STRAIN_ENERGY_100NM),
                     (MIXING_ENTHALPY_50NM, STRAIN_ENERGY_50NM),
                     (MIXING_ENTHALPY_10NM, STRAIN_ENERGY_10NM)):
    for index, composition in enumerate(COMPOSITION_GRID):
        left = MIXING_ENTHALPY_BULK[index] - film[index]
        right = composition * strain[-1] - strain[index]
        worst_cross = max(worst_cross, abs(left - right))
check_value(worst_cross, 0.0, 0.12,
            "Fig.13 vs Fig.12 cross-validation, worst |diff| kJ/mol over 27 points",
            note="two independently digitized figures agreeing")

def solve_linear_system(matrix, vector):
    """Gaussian elimination with partial pivoting. n x n, stdlib only."""
    size = len(vector)
    augmented = [row[:] + [vector[i]] for i, row in enumerate(matrix)]
    for column in range(size):
        pivot = max(range(column, size), key=lambda r: abs(augmented[r][column]))
        augmented[column], augmented[pivot] = augmented[pivot], augmented[column]
        for row in range(size):
            if row != column and augmented[column][column] != 0.0:
                factor = augmented[row][column] / augmented[column][column]
                for k in range(column, size + 1):
                    augmented[row][k] -= factor * augmented[column][k]
    return [augmented[i][size] / augmented[i][i] for i in range(size)]


def least_squares(design_rows, observations):
    """Ordinary least squares for an explicit design matrix."""
    width = len(design_rows[0])
    normal = [[sum(row[i] * row[j] for row in design_rows) for j in range(width)]
              for i in range(width)]
    right = [sum(row[i] * y for row, y in zip(design_rows, observations)) for i in range(width)]
    return solve_linear_system(normal, right)


BUCKLED_INDICES = [i for i, x in enumerate(COMPOSITION_GRID) if x <= 0.5]
FLAT_INDICES = [i for i, x in enumerate(COMPOSITION_GRID) if x >= 0.75]
ANOMALOUS_COMPOSITION = 0.625          # excluded from both branches


def buckled_branch_fit(transition_composition):
    """Fit both a and c on x <= 0.5 with basis [1, x, sqrt(x0 - x)]; return (c, a, ssr)."""
    rows = [[1.0, COMPOSITION_GRID[i],
             math.sqrt(transition_composition - COMPOSITION_GRID[i])] for i in BUCKLED_INDICES]
    c_parameters = least_squares(rows, [LATTICE_PARAMETER_C[i] for i in BUCKLED_INDICES])
    a_parameters = least_squares(rows, [LATTICE_PARAMETER_A[i] for i in BUCKLED_INDICES])
    residual = 0.0
    for row, i in zip(rows, BUCKLED_INDICES):
        residual += (sum(p * v for p, v in zip(c_parameters, row)) - LATTICE_PARAMETER_C[i]) ** 2
        residual += (sum(p * v for p, v in zip(a_parameters, row)) - LATTICE_PARAMETER_A[i]) ** 2
    return c_parameters, a_parameters, residual


# --- scan x0 (must exceed 0.5 for the square root to be real at the last buckled point) ---
_best = None
_step = 0.0002
_scan = 0.5 + _step
while _scan < 3.0:
    _, _, _ssr = buckled_branch_fit(_scan)
    if _best is None or _ssr < _best[0]:
        _best = (_ssr, _scan)
    _scan += _step
TRANSITION_COMPOSITION = _best[1]
C_BUCKLED, A_BUCKLED, _ssr_best = buckled_branch_fit(TRANSITION_COMPOSITION)

_flat_rows = [[1.0, COMPOSITION_GRID[i]] for i in FLAT_INDICES]
C_FLAT = least_squares(_flat_rows, [LATTICE_PARAMETER_C[i] for i in FLAT_INDICES])
A_FLAT = least_squares(_flat_rows, [LATTICE_PARAMETER_A[i] for i in FLAT_INDICES])

print(f"x0 = {TRANSITION_COMPOSITION:.4f}   rms = {math.sqrt(_ssr_best/10):.5f} Ang "
      f"(reading uncertainty 0.006 Ang)\n")
print(f"  buckled  c = {C_BUCKLED[0]:.4f} + {C_BUCKLED[1]:.4f}*x "
      f"+ {C_BUCKLED[2]:.4f}*sqrt(x0 - x)")
print(f"  buckled  a = {A_BUCKLED[0]:.4f} + {A_BUCKLED[1]:.4f}*x "
      f"+ {A_BUCKLED[2]:.4f}*sqrt(x0 - x)")
print(f"  flat     c = {C_FLAT[0]:.4f} + {C_FLAT[1]:.4f}*x")
print(f"  flat     a = {A_FLAT[0]:.4f} + {A_FLAT[1]:.4f}*x")

def equilibrium_lattice_parameter_a(composition):
    """Segment-wise a(x) in Angstrom, from the two-branch fit."""
    if composition < TRANSITION_COMPOSITION:
        return (A_BUCKLED[0] + A_BUCKLED[1] * composition
                + A_BUCKLED[2] * math.sqrt(TRANSITION_COMPOSITION - composition))
    return A_FLAT[0] + A_FLAT[1] * composition


def equilibrium_lattice_parameter_c(composition):
    """Segment-wise c(x) in Angstrom, from the two-branch fit."""
    if composition < TRANSITION_COMPOSITION:
        return (C_BUCKLED[0] + C_BUCKLED[1] * composition
                + C_BUCKLED[2] * math.sqrt(TRANSITION_COMPOSITION - composition))
    return C_FLAT[0] + C_FLAT[1] * composition


def misfit_strain(composition, substrate_lattice_parameter=None):
    """In-plane misfit against a substrate; defaults to AlN, i.e. a(x=0)."""
    reference = substrate_lattice_parameter or equilibrium_lattice_parameter_a(0.0)
    return (equilibrium_lattice_parameter_a(composition) - reference) / reference


print(f"{'x':>6} {'a obs':>8} {'a fit':>8} {'da':>8} {'c obs':>8} {'c fit':>8} {'dc':>8}")
for index, composition in enumerate(COMPOSITION_GRID):
    a_fit = equilibrium_lattice_parameter_a(composition)
    c_fit = equilibrium_lattice_parameter_c(composition)
    flag = "  <-- EXCLUDED from both fits" if composition == ANOMALOUS_COMPOSITION else ""
    print(f"{composition:6.3f} {LATTICE_PARAMETER_A[index]:8.4f} {a_fit:8.4f} "
          f"{LATTICE_PARAMETER_A[index]-a_fit:8.4f} {LATTICE_PARAMETER_C[index]:8.4f} "
          f"{c_fit:8.4f} {LATTICE_PARAMETER_C[index]-c_fit:8.4f}{flag}")

check_value(math.sqrt(_ssr_best / 10), 0.0, 0.006,
            "two-branch fit rms residual vs the 0.006 Ang reading uncertainty")
check_value(TRANSITION_COMPOSITION, 0.5625, 0.15,
            "x0 lies inside the bracket (0.5, 0.625] forced by c/a",
            note="c/a = 1.414 at x=0.5 (buckled) and 1.248 at x=0.625 (flat)")

if HAVE_MATPLOTLIB:
    # Colours and symbols follow the paper's own Fig. 11:
    #   a -> blue open SQUARES,  c -> rust/orange open CIRCLES,  y range 3.0 - 5.5 Angstrom.
    COLOUR_A, COLOUR_C = "#2B4A9B", "#C1552B"
    anomalous_index = COMPOSITION_GRID.index(ANOMALOUS_COMPOSITION)
    kept = [i for i, x in enumerate(COMPOSITION_GRID) if x != ANOMALOUS_COMPOSITION]

    def branch_mesh(transition, samples=400):
        """Two meshes that each terminate EXACTLY at the transition composition.

        A mesh built by filtering a uniform grid stops at the nearest sample below/above
        x0, leaving a visible gap wherever the curve is steep -- which it is here, because
        the sqrt term has infinite slope as x -> x0.
        """
        lower = [transition * i / samples for i in range(samples + 1)]
        upper = [transition + (1.0 - transition) * i / samples for i in range(samples + 1)]
        return lower, upper

    def buckled_value(parameters, transition, x):
        return parameters[0] + parameters[1] * x + parameters[2] * math.sqrt(max(transition - x, 0.0))

    def flat_value(intercept, slope, x):
        return intercept + slope * x

    figure, axis = plt.subplots(figsize=(7.2, 6.0))
    lower_mesh, upper_mesh = branch_mesh(TRANSITION_COMPOSITION)
    for observed, buckled_parameters, flat_parameters, colour, marker, label in (
            (LATTICE_PARAMETER_C, C_BUCKLED, C_FLAT, COLOUR_C, "o", "c"),
            (LATTICE_PARAMETER_A, A_BUCKLED, A_FLAT, COLOUR_A, "s", "a")):
        axis.plot(lower_mesh,
                  [buckled_value(buckled_parameters, TRANSITION_COMPOSITION, x) for x in lower_mesh],
                  "-", color=colour, linewidth=1.6)
        axis.plot(upper_mesh,
                  [flat_value(flat_parameters[0], flat_parameters[1], x) for x in upper_mesh],
                  "-", color=colour, linewidth=1.6)
        axis.plot([COMPOSITION_GRID[i] for i in kept], [observed[i] for i in kept],
                  marker, markerfacecolor="none", markeredgecolor=colour,
                  markeredgewidth=1.6, markersize=8, linestyle="none",
                  label=f"{label}  (DFT, fitted)")
        axis.plot([ANOMALOUS_COMPOSITION], [observed[anomalous_index]], "x", color=colour,
                  markersize=11, markeredgewidth=2.6, linestyle="none",
                  label=f"{label}  (x = 0.625, excluded)")

    axis.axvline(TRANSITION_COMPOSITION, color="grey", ls=":", linewidth=1.2)
    axis.annotate(f"$x_0$ = {TRANSITION_COMPOSITION:.3f}",
                  xy=(TRANSITION_COMPOSITION, 5.35), xytext=(TRANSITION_COMPOSITION + 0.03, 5.35),
                  color="grey", fontsize=10)
    axis.set_xlim(0.0, 1.0)
    axis.set_ylim(3.0, 5.5)                      # same range as the paper's Fig. 11
    axis.set_xlabel("Sc cation fraction $x$ in Al$_{1-x}$Sc$_x$N")
    axis.set_ylabel("Lattice constant $a$, $c$  ($\\AA$)")
    axis.set_title("Two-branch fit of the wurtzite lattice constants\n"
                   "(independent branches -- note the genuine jump at $x_0$)")
    axis.legend(loc="center left", fontsize=9, framealpha=0.95)
    axis.grid(alpha=0.25)
    plt.tight_layout(); plt.show()
else:
    print("matplotlib unavailable -- fit parameters and residuals above are unaffected.")



def continuous_design_matrix(transition_composition, indices):
    """Rows for the continuity-eliminated model; parameters are [p0, p1, p2, p4]."""
    rows = []
    for i in indices:
        x = COMPOSITION_GRID[i]
        if x < transition_composition:
            rows.append([1.0, x, math.sqrt(transition_composition - x), 0.0])
        else:
            rows.append([1.0, transition_composition, 0.0, x - transition_composition])
    return rows


FITTED_INDICES = [i for i, x in enumerate(COMPOSITION_GRID) if x != ANOMALOUS_COMPOSITION]


def continuous_cofit(transition_composition):
    """Joint continuity-constrained fit of a and c. Returns (a params, c params, ssr)."""
    rows = continuous_design_matrix(transition_composition, FITTED_INDICES)
    a_parameters = least_squares(rows, [LATTICE_PARAMETER_A[i] for i in FITTED_INDICES])
    c_parameters = least_squares(rows, [LATTICE_PARAMETER_C[i] for i in FITTED_INDICES])
    residual = 0.0
    for row, i in zip(rows, FITTED_INDICES):
        residual += (sum(p * v for p, v in zip(a_parameters, row)) - LATTICE_PARAMETER_A[i]) ** 2
        residual += (sum(p * v for p, v in zip(c_parameters, row)) - LATTICE_PARAMETER_C[i]) ** 2
    return a_parameters, c_parameters, residual


# x0 must exceed 0.5 (real square root at the last buckled point) and stay below 0.75
# (so the flat branch keeps all three of its points).
_best_cofit = None
_scan = 0.5005
while _scan < 0.7495:
    _, _, _ssr = continuous_cofit(_scan)
    if _best_cofit is None or _ssr < _best_cofit[0]:
        _best_cofit = (_ssr, _scan)
    _scan += 0.0005
TRANSITION_COMPOSITION_COFIT = _best_cofit[1]
A_COFIT, C_COFIT, _ssr_cofit = continuous_cofit(TRANSITION_COMPOSITION_COFIT)

# recover the eliminated flat-branch intercepts
A_COFIT_FLAT_INTERCEPT = (A_COFIT[0] + A_COFIT[1] * TRANSITION_COMPOSITION_COFIT
                          - A_COFIT[3] * TRANSITION_COMPOSITION_COFIT)
C_COFIT_FLAT_INTERCEPT = (C_COFIT[0] + C_COFIT[1] * TRANSITION_COMPOSITION_COFIT
                          - C_COFIT[3] * TRANSITION_COMPOSITION_COFIT)


def cofit_lattice_parameter_a(composition):
    if composition < TRANSITION_COMPOSITION_COFIT:
        return (A_COFIT[0] + A_COFIT[1] * composition
                + A_COFIT[2] * math.sqrt(TRANSITION_COMPOSITION_COFIT - composition))
    return A_COFIT_FLAT_INTERCEPT + A_COFIT[3] * composition


def cofit_lattice_parameter_c(composition):
    if composition < TRANSITION_COMPOSITION_COFIT:
        return (C_COFIT[0] + C_COFIT[1] * composition
                + C_COFIT[2] * math.sqrt(TRANSITION_COMPOSITION_COFIT - composition))
    return C_COFIT_FLAT_INTERCEPT + C_COFIT[3] * composition


print(f"x0 = {TRANSITION_COMPOSITION_COFIT:.4f}   "
      f"rms = {math.sqrt(_ssr_cofit / (2 * len(FITTED_INDICES))):.5f} Ang\n")
print(f"  a  x<x0 : {A_COFIT[0]:.4f} + {A_COFIT[1]:.4f}*x + {A_COFIT[2]:.4f}*sqrt(x0-x)")
print(f"  a  x>x0 : {A_COFIT_FLAT_INTERCEPT:.4f} + {A_COFIT[3]:.4f}*x")
print(f"  c  x<x0 : {C_COFIT[0]:.4f} + {C_COFIT[1]:.4f}*x + {C_COFIT[2]:.4f}*sqrt(x0-x)")
print(f"  c  x>x0 : {C_COFIT_FLAT_INTERCEPT:.4f} + {C_COFIT[3]:.4f}*x")

print("Comparison: section 14 (independent) vs section 15 (continuity-constrained)\n")
independent_jump_a = (A_FLAT[0] + A_FLAT[1] * TRANSITION_COMPOSITION
                      - (A_BUCKLED[0] + A_BUCKLED[1] * TRANSITION_COMPOSITION))
independent_jump_c = (C_FLAT[0] + C_FLAT[1] * TRANSITION_COMPOSITION
                      - (C_BUCKLED[0] + C_BUCKLED[1] * TRANSITION_COMPOSITION))
cofit_jump_a = (A_COFIT_FLAT_INTERCEPT + A_COFIT[3] * TRANSITION_COMPOSITION_COFIT
                - (A_COFIT[0] + A_COFIT[1] * TRANSITION_COMPOSITION_COFIT))
cofit_jump_c = (C_COFIT_FLAT_INTERCEPT + C_COFIT[3] * TRANSITION_COMPOSITION_COFIT
                - (C_COFIT[0] + C_COFIT[1] * TRANSITION_COMPOSITION_COFIT))

print(f"{'':26} {'independent':>14} {'constrained':>14}")
print(f"{'x0':26} {TRANSITION_COMPOSITION:14.4f} {TRANSITION_COMPOSITION_COFIT:14.4f}")
print(f"{'rms residual (Ang)':26} {math.sqrt(_ssr_best/10):14.5f} "
      f"{math.sqrt(_ssr_cofit/(2*len(FITTED_INDICES))):14.5f}")
print(f"{'jump in a at x0 (Ang)':26} {independent_jump_a:14.4f} {cofit_jump_a:14.4f}")
print(f"{'jump in c at x0 (Ang)':26} {independent_jump_c:14.4f} {cofit_jump_c:14.4f}")

print(f"\n{'x':>6} {'a obs':>8} {'a s14':>8} {'a s15':>8} | "
      f"{'c obs':>8} {'c s14':>8} {'c s15':>8}")
for index, composition in enumerate(COMPOSITION_GRID):
    flag = "  <-- excluded" if composition == ANOMALOUS_COMPOSITION else ""
    print(f"{composition:6.3f} {LATTICE_PARAMETER_A[index]:8.4f} "
          f"{equilibrium_lattice_parameter_a(composition):8.4f} "
          f"{cofit_lattice_parameter_a(composition):8.4f} | "
          f"{LATTICE_PARAMETER_C[index]:8.4f} "
          f"{equilibrium_lattice_parameter_c(composition):8.4f} "
          f"{cofit_lattice_parameter_c(composition):8.4f}{flag}")

check_value(abs(cofit_jump_a) + abs(cofit_jump_c), 0.0, 1e-9,
            "continuity enforced exactly at x0 in the constrained co-fit")
check_value(math.sqrt(_ssr_cofit / (2 * len(FITTED_INDICES))), 0.0, 0.006,
            "constrained co-fit rms vs the 0.006 Ang reading uncertainty",
            note="continuity costs little: 0.0032 vs 0.0026 Ang unconstrained")

if HAVE_MATPLOTLIB:
    COLOUR_A, COLOUR_C = "#2B4A9B", "#C1552B"
    anomalous_index = COMPOSITION_GRID.index(ANOMALOUS_COMPOSITION)
    kept = [i for i, x in enumerate(COMPOSITION_GRID) if x != ANOMALOUS_COMPOSITION]

    def branch_mesh(transition, samples=400):
        """Meshes terminating exactly at x0, so neither curve stops short of it."""
        lower = [transition * i / samples for i in range(samples + 1)]
        upper = [transition + (1.0 - transition) * i / samples for i in range(samples + 1)]
        return lower, upper

    figure, axis = plt.subplots(figsize=(7.6, 6.2))
    for observed, colour, marker, label, buckled, flat_pair, cofit_buckled, cofit_flat in (
            (LATTICE_PARAMETER_C, COLOUR_C, "o", "c", C_BUCKLED, (C_FLAT[0], C_FLAT[1]),
             C_COFIT, (C_COFIT_FLAT_INTERCEPT, C_COFIT[3])),
            (LATTICE_PARAMETER_A, COLOUR_A, "s", "a", A_BUCKLED, (A_FLAT[0], A_FLAT[1]),
             A_COFIT, (A_COFIT_FLAT_INTERCEPT, A_COFIT[3]))):
        # independent fit (dashed) -- genuinely discontinuous at its own x0
        low, high = branch_mesh(TRANSITION_COMPOSITION)
        axis.plot(low, [buckled[0] + buckled[1] * x
                        + buckled[2] * math.sqrt(max(TRANSITION_COMPOSITION - x, 0.0))
                        for x in low], "--", color=colour, linewidth=1.2)
        axis.plot(high, [flat_pair[0] + flat_pair[1] * x for x in high],
                  "--", color=colour, linewidth=1.2)
        # continuity-constrained fit (solid) -- meets exactly at its x0
        low, high = branch_mesh(TRANSITION_COMPOSITION_COFIT)
        axis.plot(low, [cofit_buckled[0] + cofit_buckled[1] * x
                        + cofit_buckled[2] * math.sqrt(max(TRANSITION_COMPOSITION_COFIT - x, 0.0))
                        for x in low], "-", color=colour, linewidth=1.8)
        axis.plot(high, [cofit_flat[0] + cofit_flat[1] * x for x in high],
                  "-", color=colour, linewidth=1.8)
        axis.plot([COMPOSITION_GRID[i] for i in kept], [observed[i] for i in kept],
                  marker, markerfacecolor="none", markeredgecolor=colour,
                  markeredgewidth=1.6, markersize=8, linestyle="none", label=f"{label}  (DFT)")
        axis.plot([ANOMALOUS_COMPOSITION], [observed[anomalous_index]], "x", color=colour,
                  markersize=11, markeredgewidth=2.6, linestyle="none",
                  label=f"{label}  (x = 0.625, excluded)")

    axis.axvline(TRANSITION_COMPOSITION, color="grey", ls="--", linewidth=1.0)
    axis.axvline(TRANSITION_COMPOSITION_COFIT, color="grey", ls=":", linewidth=1.4)
    axis.plot([], [], "--", color="grey", label=f"independent ($x_0$={TRANSITION_COMPOSITION:.3f})")
    axis.plot([], [], "-", color="grey",
              label=f"continuous ($x_0$={TRANSITION_COMPOSITION_COFIT:.3f})")
    axis.set_xlim(0.0, 1.0); axis.set_ylim(3.0, 5.5)
    axis.set_xlabel("Sc cation fraction $x$ in Al$_{1-x}$Sc$_x$N")
    axis.set_ylabel("Lattice constant $a$, $c$  ($\\AA$)")
    axis.set_title("Independent (dashed) vs continuity-constrained (solid) two-branch fits")
    axis.legend(loc="center left", fontsize=8.5, framealpha=0.95)
    axis.grid(alpha=0.25)
    plt.tight_layout(); plt.show()
else:
    print("matplotlib unavailable -- fit parameters and residuals above are unaffected.")
